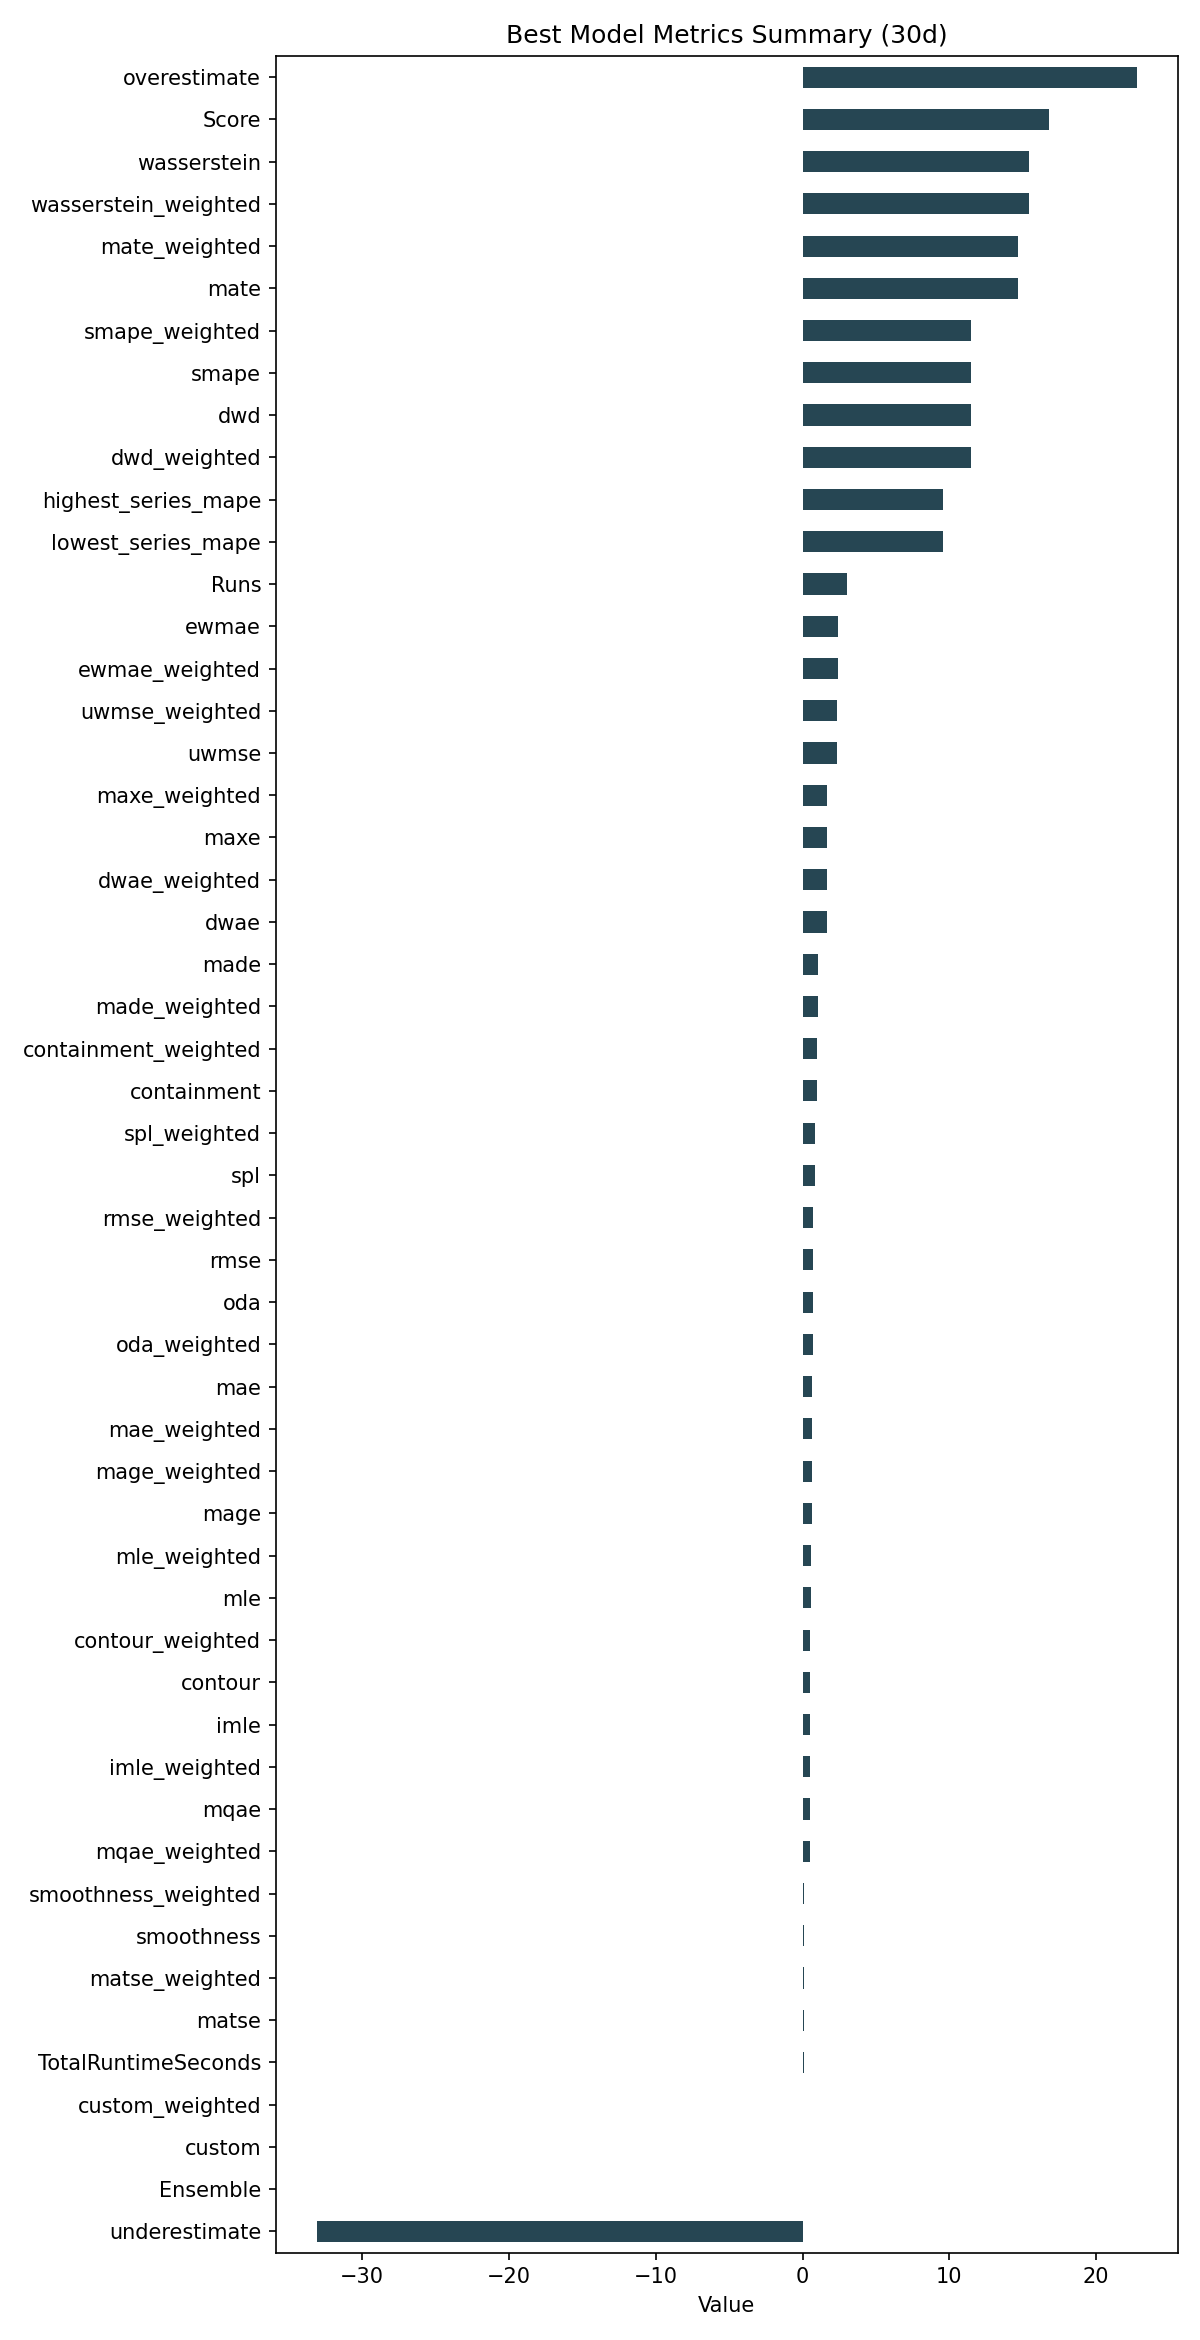

The table this chart was drawn from, first rows:
ID, Model, ModelParameters, TransformationParameters, Ensemble, Runs, smape, mae, rmse, made, mage, custom, underestimate, mle, overestimate, imle, spl, containment, contour, maxe, oda, dwae, mqae, ewmae
822929d95cc222108185ffa451e3d468, DatepartRegression, {"regression_model": {"model": "ElasticN…, {"fillna": "ffill", "transformations": {…, 0, 3, 11.49, 0.6204, 0.7404, 1.075, 0.6204, 0.0, -33.09, 0.5537, 22.75, 0.5171, 0.8201, 1.0, 0.5222, 1.701, 0.7, 1.691, 0.5036, 2.395
